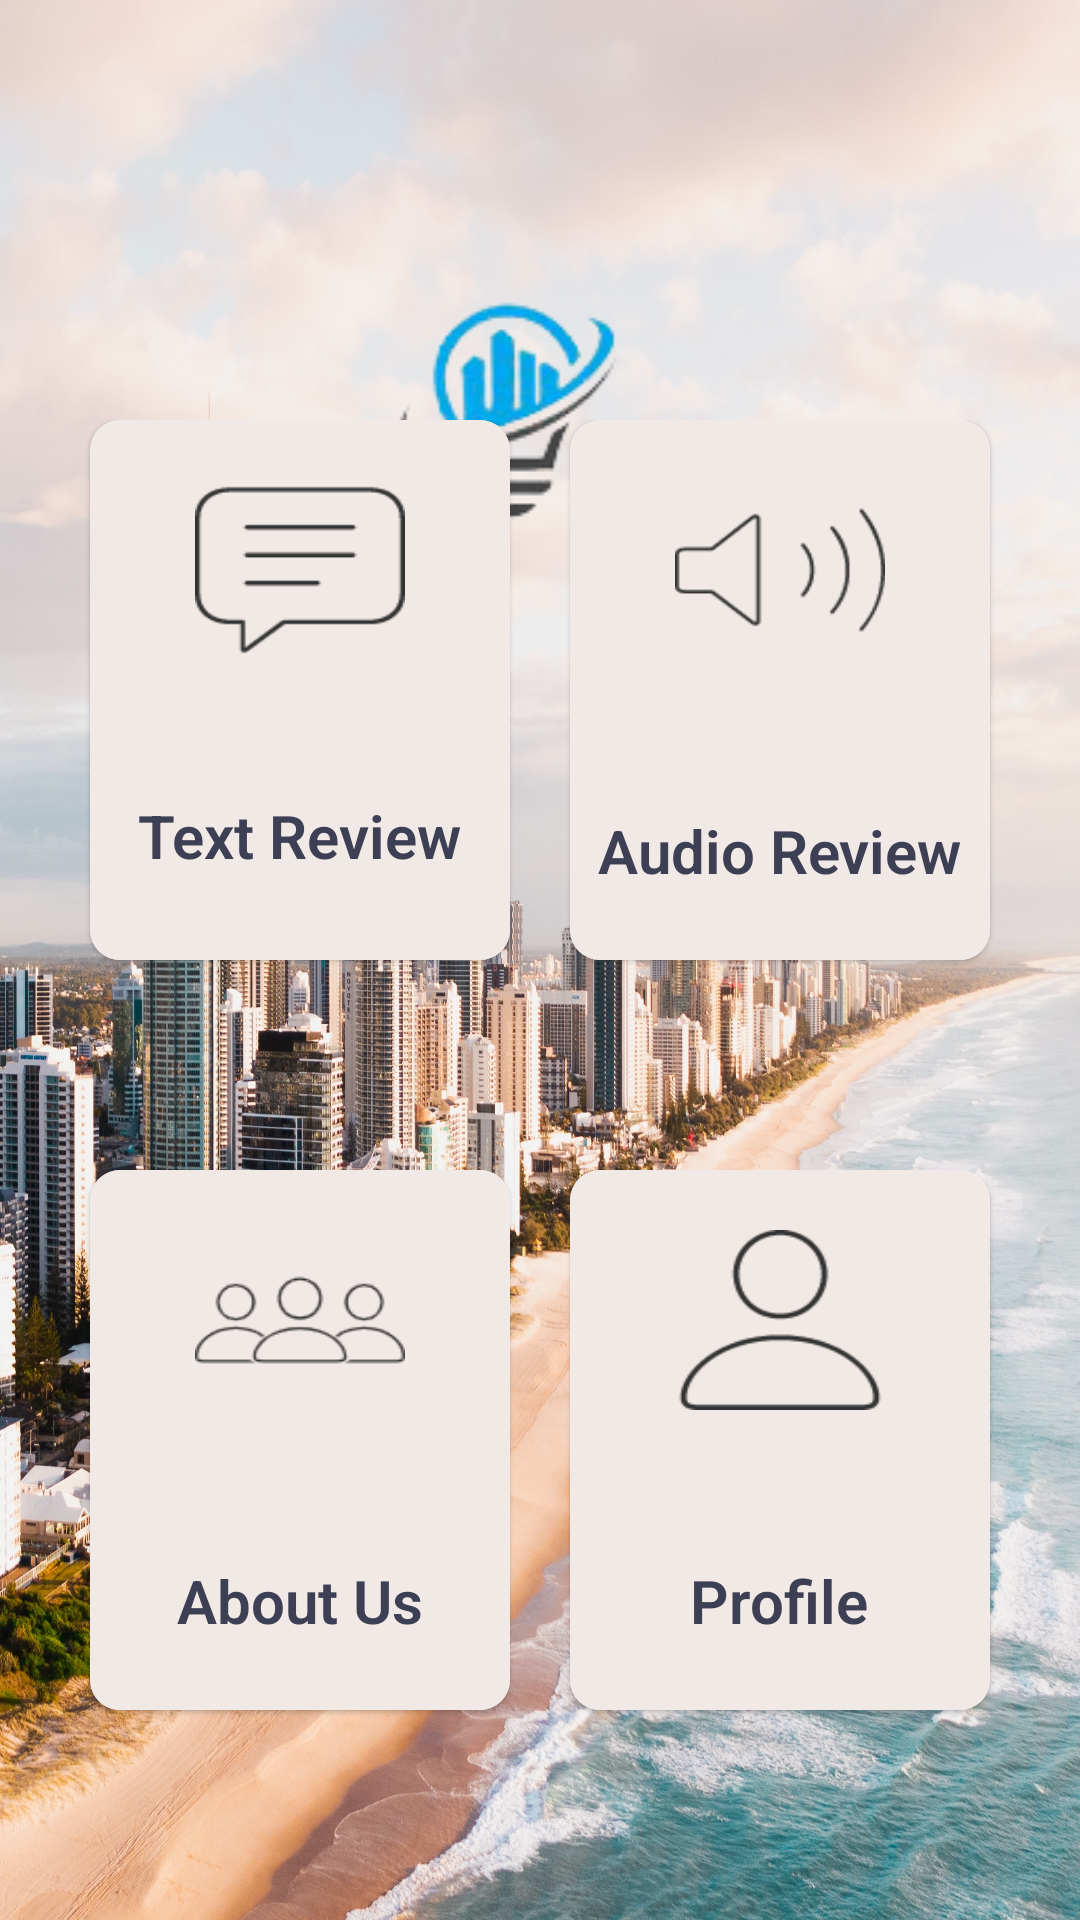

Produce the Android XML layout that renders to this screen, including the resource entries it uses.
<!-- AndroidManifest.xml: application theme AppTheme -->
<!-- res/layout/main_screen.xml -->
<?xml version="1.0" encoding="utf-8"?>
<RelativeLayout xmlns:android="http://schemas.android.com/apk/res/android"
    xmlns:app="http://schemas.android.com/apk/res-auto"
    xmlns:card_view="http://schemas.android.com/tools"
    android:layout_width="match_parent"
    android:layout_height="match_parent"
    android:backgroundTint="#000000"
    android:backgroundTintMode="add"
    android:orientation="vertical"
    android:background="@drawable/city">

    <ImageView
        android:layout_width="wrap_content"
        android:layout_height="wrap_content"
        android:layout_alignParentStart="true"
        android:layout_alignParentTop="true"
        android:layout_alignParentEnd="true"
        android:layout_centerHorizontal="true"
        android:layout_marginTop="75dp"
        android:src="@drawable/homelogo" />

    <LinearLayout
        android:layout_width="wrap_content"
        android:layout_height="wrap_content"
        android:layout_above="@+id/bottomLl"
        android:orientation="horizontal"
        android:layout_centerHorizontal="true">

        <com.google.android.material.card.MaterialCardView
            android:id="@+id/aboutTop"
            android:layout_width="140dp"
            android:layout_height="180dp"
            android:layout_marginStart="30dp"
            android:layout_marginBottom="70dp"
            android:background="#ffffff"
            android:clipChildren="false"
            android:clipToPadding="false"
            android:divider="@android:color/transparent"
            android:dividerHeight="0.0px"
            android:elevation="50dp"
            app:cardCornerRadius="10dp"
            card_view:cardElevation="20dp"
            card_view:cardPreventCornerOverlap="false">

            <RelativeLayout
                android:id="@+id/textRL"
                android:layout_width="match_parent"
                android:layout_height="match_parent"
                android:background="#f1e9e5">

                <ImageView
                    android:id="@+id/image1"
                    android:layout_width="70dp"
                    android:layout_height="60dp"
                    android:layout_centerHorizontal="true"
                    android:layout_marginTop="20dp"
                    android:scaleType="fitXY"
                    android:src="@drawable/xxxhdpi" />

                <TextView
                    android:layout_width="wrap_content"
                    android:layout_height="wrap_content"
                    android:layout_below="@+id/image1"
                    android:layout_centerHorizontal="true"
                    android:layout_marginTop="45dp"
                    android:fontFamily="sans-serif-light"
                    android:text="Text Review"
                    android:textColor="@color/colorDarkBlue"
                    android:textSize="20sp"
                    android:textStyle="bold" />


            </RelativeLayout>
        </com.google.android.material.card.MaterialCardView>

        <com.google.android.material.card.MaterialCardView
            android:layout_width="140dp"
            android:layout_height="180dp"
            android:layout_marginStart="20dp"
            android:layout_marginEnd="50dp"
            android:layout_marginBottom="70dp"
            android:background="#ffffff"
            android:clipChildren="false"
            android:clipToPadding="false"
            android:divider="@android:color/transparent"
            android:dividerHeight="0.0px"
            android:elevation="50dp"
            app:cardCornerRadius="10dp"
            card_view:cardElevation="20dp"
            card_view:cardPreventCornerOverlap="false">

            <RelativeLayout
                android:id="@+id/audioRL"
                android:layout_width="match_parent"
                android:layout_height="match_parent"
                android:background="#f1e9e5">

                <ImageView
                    android:id="@+id/image2"
                    android:layout_width="70dp"
                    android:layout_height="60dp"
                    android:layout_centerHorizontal="true"
                    android:layout_marginTop="20dp"
                    android:scaleType="fitXY"
                    android:src="@drawable/au" />

                <TextView
                    android:layout_width="wrap_content"
                    android:layout_height="wrap_content"
                    android:layout_below="@+id/image2"
                    android:layout_centerHorizontal="true"
                    android:layout_marginTop="50dp"
                    android:fontFamily="sans-serif-light"
                    android:text="Audio Review"
                    android:textColor="@color/colorDarkBlue"
                    android:textSize="20sp"
                    android:textStyle="bold" />


            </RelativeLayout>
        </com.google.android.material.card.MaterialCardView>
    </LinearLayout>


    <LinearLayout
        android:id="@+id/bottomLl"
        android:layout_width="wrap_content"
        android:layout_height="wrap_content"
        android:layout_alignParentBottom="true"
        android:layout_centerHorizontal="true"
        android:orientation="horizontal">

        <com.google.android.material.card.MaterialCardView
            android:id="@+id/about"
            android:layout_width="140dp"
            android:layout_height="180dp"
            android:layout_marginStart="30dp"
            android:layout_marginBottom="70dp"
            android:background="#ffffff"
            android:clipChildren="false"
            android:clipToPadding="false"
            android:divider="@android:color/transparent"
            android:dividerHeight="0.0px"
            android:elevation="50dp"
            app:cardCornerRadius="10dp"
            card_view:cardElevation="20dp"
            card_view:cardPreventCornerOverlap="false">

            <RelativeLayout
                android:id="@+id/aboutUs"
                android:layout_width="match_parent"
                android:layout_height="match_parent"
                android:background="#f1e9e5">

                <ImageView
                    android:id="@+id/image3"
                    android:layout_width="70dp"
                    android:layout_height="60dp"
                    android:layout_centerHorizontal="true"
                    android:layout_marginTop="20dp"
                    android:scaleType="fitXY"
                    android:src="@drawable/hdpi" />

                <TextView
                    android:layout_width="wrap_content"
                    android:layout_height="wrap_content"
                    android:layout_below="@+id/image3"
                    android:layout_centerHorizontal="true"
                    android:layout_marginTop="50dp"
                    android:fontFamily="sans-serif-light"
                    android:text="About Us"
                    android:textColor="@color/colorDarkBlue"
                    android:textSize="20sp"
                    android:textStyle="bold" />


            </RelativeLayout>
        </com.google.android.material.card.MaterialCardView>

        <com.google.android.material.card.MaterialCardView
            android:layout_width="140dp"
            android:layout_height="180dp"
            android:layout_marginStart="20dp"
            android:layout_marginEnd="50dp"
            android:layout_marginBottom="70dp"
            android:background="#ffffff"
            android:clipChildren="false"
            android:clipToPadding="false"
            android:divider="@android:color/transparent"
            android:dividerHeight="0.0px"
            android:elevation="50dp"
            app:cardCornerRadius="10dp"
            card_view:cardElevation="20dp"
            card_view:cardPreventCornerOverlap="false">

            <RelativeLayout
                android:layout_width="match_parent"
                android:layout_height="match_parent"
                android:background="#f1e9e5"
                android:id="@+id/profile">

                <ImageView
                    android:id="@+id/image4"
                    android:layout_width="70dp"
                    android:layout_height="60dp"
                    android:layout_centerHorizontal="true"
                    android:layout_marginTop="20dp"
                    android:backgroundTint="#000000"
                    android:backgroundTintMode="multiply"
                    android:scaleType="fitXY"
                    android:src="@drawable/persson" />

                <TextView
                    android:layout_width="wrap_content"
                    android:layout_height="wrap_content"
                    android:layout_below="@+id/image4"
                    android:layout_centerHorizontal="true"
                    android:layout_marginTop="50dp"
                    android:fontFamily="sans-serif-light"
                    android:text="Profile"
                    android:textColor="@color/colorDarkBlue"
                    android:textSize="20sp"
                    android:textStyle="bold" />


            </RelativeLayout>
        </com.google.android.material.card.MaterialCardView>
    </LinearLayout>


</RelativeLayout>
<!-- resources referenced by this layout -->
<resources>
  <color name="colorDarkBlue">#3D4054</color>
  <!-- drawable au: png bitmap (drawable, 2033 bytes) -->
  <!-- drawable city: jpg bitmap (drawable, 1012686 bytes) -->
  <!-- drawable hdpi: png bitmap (drawable, 3574 bytes) -->
  <!-- drawable homelogo: png bitmap (drawable, 9529 bytes) -->
  <!-- drawable persson: png bitmap (drawable, 2323 bytes) -->
  <!-- drawable xxxhdpi: png bitmap (drawable, 1628 bytes) -->
  <style name="AppTheme" parent="Theme.MaterialComponents.Light.NoActionBar">
          
          <item name="colorPrimary">@color/colorPrimary</item>
          <item name="colorPrimaryDark">@color/colorPrimaryDark</item>
          <item name="colorAccent">@color/colorAccent</item>
      </style>
  <color name="colorPrimary">#6177FC</color>
  <color name="colorPrimaryDark">#576EF7</color>
  <color name="colorAccent">#FF6584</color>
</resources>
